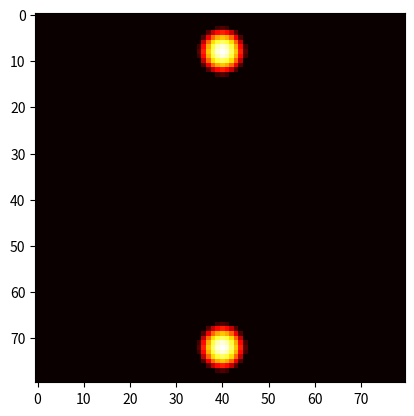

Generate this figure with matplotlib:
import numpy as np
from scipy import signal, special
import matplotlib.pyplot as plt
import matplotlib.animation as animation


def euclidean_dist(x, y):
    return np.sqrt((x[0] - y[0]) ** 2 + (x[1] - y[1]) ** 2)


def gaussian(distance, sigma):
    return np.exp(-(distance / sigma) ** 2 / 2)


def gaussian_distribution(position, size, sigma):
    result = np.empty(size)
    for i in range(size[0]):
        for j in range(size[1]):
            current = (i / size[0], j / size[1])
            result[i, j] = gaussian(euclidean_dist(position, current), sigma)
    return result


def gaussian_distribution_uniform(position, size, sigma):
    result = gaussian_distribution(position, size, sigma)
    result = np.divide(result, np.sum(result))
    return result


class DNF:
    def __init__(self, width, height):
        self.width = width
        self.height = height
        print("Dnf size : ", width, ";", height)
        self.dt = 1
        self.tau = 1
        self.cexc = 15
        self.sexc = 0.05
        self.cinh = 1
        self.sinh = 0.1
        self.gain = 5
        self.h = -4
        self.gi = 0.01

        self.input = np.zeros([width, height], dtype=float)
        self.potentials = np.zeros([width, height], dtype=float)
        self.activations = np.zeros([width, height], dtype=float)
        self.lateral = np.zeros([width, height], dtype=float)
        self.kernel = np.zeros([width * 2, height * 2], dtype=float)

        self.kernel = (self.cexc * gaussian_distribution_uniform((0.5, 0.5), (self.width*2, self.height*2), self.sexc)) - self.gi
        # (self.cinh * gaussian_distribution_uniform((0.5, 0.5), (self.width*2, self.height*2), self.sinh)) - \

        # for i in range(width*2):
        #     for j in range(height*2):
        #         d = np.sqrt(((i/(width*2)-0.5) ** 2 + ((j/(height*2)-0.5) ** 2))) / np.sqrt(0.5)
        #         self.kernel[i, j] = self.difference_of_gaussian(d)

    def difference_of_gaussian(self, distance):
        return self.cexc * np.exp(-(distance ** 2 / (2 * self.sexc ** 2))) - self.cinh * np.exp(-(distance ** 2 / (2 * self.sinh ** 2)))

    def optimized_DoG(self, x, y):
        return self.kernel[np.abs(x[0] - y[0]), np.abs(x[1] - y[1])]

    def gaussian_activity(self, a, b, sigma):
        for i in range(self.width):
            for j in range(self.height):
                current = (i / self.width, j / self.height)
                self.input[i, j] = gaussian(euclidean_dist(a, current), sigma) + gaussian(euclidean_dist(b, current), sigma)

    def update_neuron(self, x):
        # lateral = 0
        # for i in range(self.width):
        #     for j in range(self.height):
        #         lateral += self.potentials[i, j]*self.optimized_DoG((i, j), x)
        self.potentials[x] += self.dt * (-self.potentials[x] + self.h + self.lateral[x] + self.input[x]*self.gain) / self.tau
        # if self.potentials[x] > 1:
        #     self.potentials[x] = 1
        # elif self.potentials[x] < -1:
        #     self.potentials[x] = -1

    def update_map(self):
        self.activations = special.expit(self.potentials)
        self.lateral = signal.fftconvolve(self.activations, self.kernel, mode='same')
        # self.lateral = np.divide(self.lateral, self.width*self.height)*40*40

        # print(self.lateral)
        neurons_list = list(range(self.width * self.height))
        np.random.shuffle(neurons_list)
        for i in neurons_list:
            self.update_neuron((i % self.width, i // self.width))


def updatefig(*args):
    dnf.update_map()
    im.set_array(dnf.potentials)
    return im,


if __name__ == '__main__':
    fig = plt.figure()
    dnf = DNF(80, 80)
    dnf.gaussian_activity((0.1, 0.5), (0.9, 0.5), 0.1)
    # plt.imshow(dnf.kernel)
    im = plt.imshow(dnf.input, cmap='hot', interpolation='nearest', animated=True)
    ani = animation.FuncAnimation(fig, updatefig, interval=100, blit=True)
    plt.show()
